Run: headless pygame with SDL's dummy video driver; simulated clock (each Clock.tick advances the game by its frame time, no real sleeping); random seed 0; keys injected as events and as key.get_pressed() state; no mouse input.
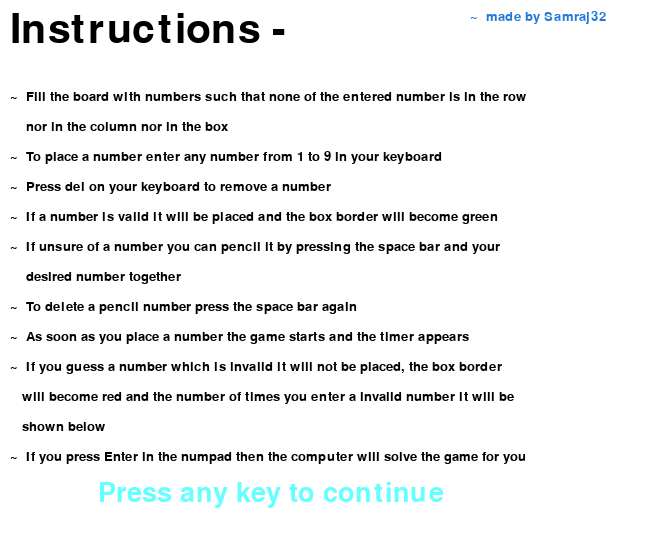
Frame 1 of 2 · flips 1–60 · no input
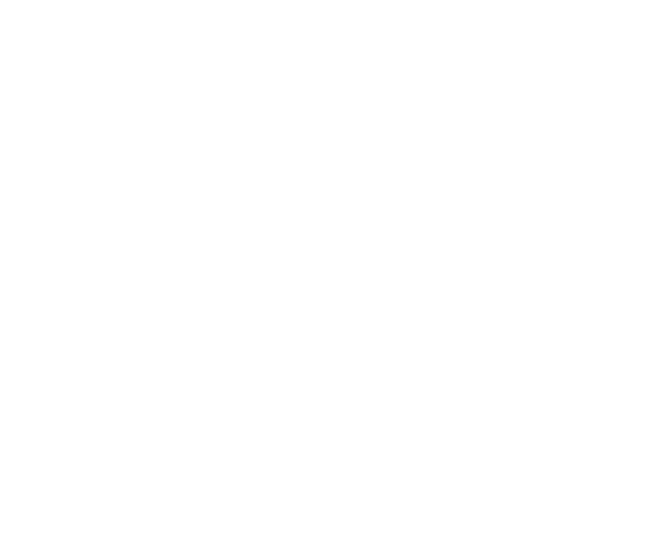
Frame 2 of 2 · flips 61–180 · tapped SPACE, RETURN · held RIGHT (→), D (game ended)

The pygame program that drew these frames:

import pygame


class Intro:

    def __init__(self, x, y):
        self.x = x
        self.y = y
        self.win = pygame.display.set_mode((self.x, self.y))
        pygame.display.set_caption('Sudoku')
        self.BLACK = (0, 0, 0)
        self.WHITE = (255, 255, 255)

    def run(self):
        """
        runs the window
        :return: None
        """

        crashed = False
        while not crashed:

            for event in pygame.event.get():
                if event.type == pygame.KEYDOWN:
                    crashed = True

                if event.type == pygame.QUIT:
                    crashed = True

            self.draw()
            self.win.fill(self.WHITE)

        pygame.quit()

    def draw(self):
        """
        Updates the game window
        :return: None
        """

        clock = pygame.time.Clock()

        # Instructions
        self.text_font('~  made by Samraj32', 20, (self.x-180, 10), (34, 121, 214))
        self.text_font('Instructions -  ', 60, (10, 10), self.BLACK)
        self.text_font('~  Fill the board with numbers such that none of the entered number is in the row ', 20, (10, 90), self.BLACK)
        self.text_font('    nor in the column nor in the box', 20, (10, 120), self.BLACK)
        self.text_font('~  To place a number enter any number from 1 to 9 in your keyboard', 20, (10, 150), self.BLACK)
        self.text_font('~  Press del on your keyboard to remove a number ', 20, (10, 180), self.BLACK)
        self.text_font('~  If a number is valid it will be placed and the box border will become green ', 20, (10, 210), self.BLACK)
        self.text_font('~  If unsure of a number you can pencil it by pressing the space bar and your', 20, (10, 240), self.BLACK)
        self.text_font('    desired number together', 20, (10, 270), self.BLACK)
        self.text_font('~  To delete a pencil number press the space bar again', 20, (10, 300), self.BLACK)
        self.text_font('~  As soon as you place a number the game starts and the timer appears', 20, (10, 330), self.BLACK)
        self.text_font('~  If you guess a number which is invalid it will not be placed, the box border', 20, (10, 360), self.BLACK)
        self.text_font('   will become red and the number of times you enter a invalid number it will be', 20, (10, 390), self.BLACK)
        self.text_font('   shown below', 20, (10, 420), self.BLACK)
        self.text_font('~  If you press Enter in the numpad then the computer will solve the game for you', 20, (10, 450), self.BLACK)
        self.text_font('           Press any key to continue                        ', 40, (10, 480), (100, 255, 255))

        pygame.display.update()
        clock.tick(30)

    def text_font(self, text, size, pos, color):
        """
        Draws a font on the screen
        :param size: int
        :param pos: tuple or list
        :param text: string
        :param color: tuple
        :return: None
        """
        font = pygame.font.SysFont('times new roman', size)
        my_font = font.render(str(text), True, color)
        self.win.blit(my_font, pos)


if __name__ == '__main__':
    intro = Intro(650, 550)
    pygame.init()
    intro.run()
